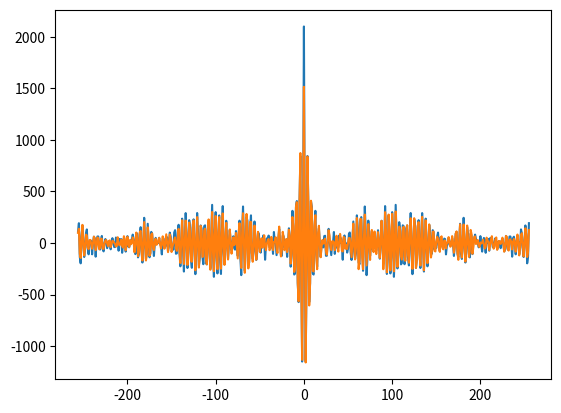

Generate this figure with matplotlib:
import numpy as np
import random
import scipy.signal
import matplotlib.pyplot as plt

# Part a
def GetN():
    return np.random.standard_normal(size=600)

def GetS(N):
    S = [0.0] * len(N)
    S[0] = N[0]
    S[1] = N[1] + 0.2 * S[0]
    for i in range(len(N) - 2):
        S[i + 2] = N[i + 2] + (0.2 * S[i + 1]) - (0.8 * S[i])

    return np.array(S)

N = GetN()
S = GetS(N)
W = GetN()

N = N[88:]
S = S[88:]
W = W[88:]

# Part A
X = S + W

# Part B
X_correlations = np.correlate(X, X, mode='same')
plt.plot(range(-256, 256), X_correlations)
plt.show()
# It's an even function because X is real-valued.

# Part C
cross_corr = np.correlate(S, X, mode="same")
plt.plot(range(-256, 256), cross_corr)
plt.show()

# Part D
